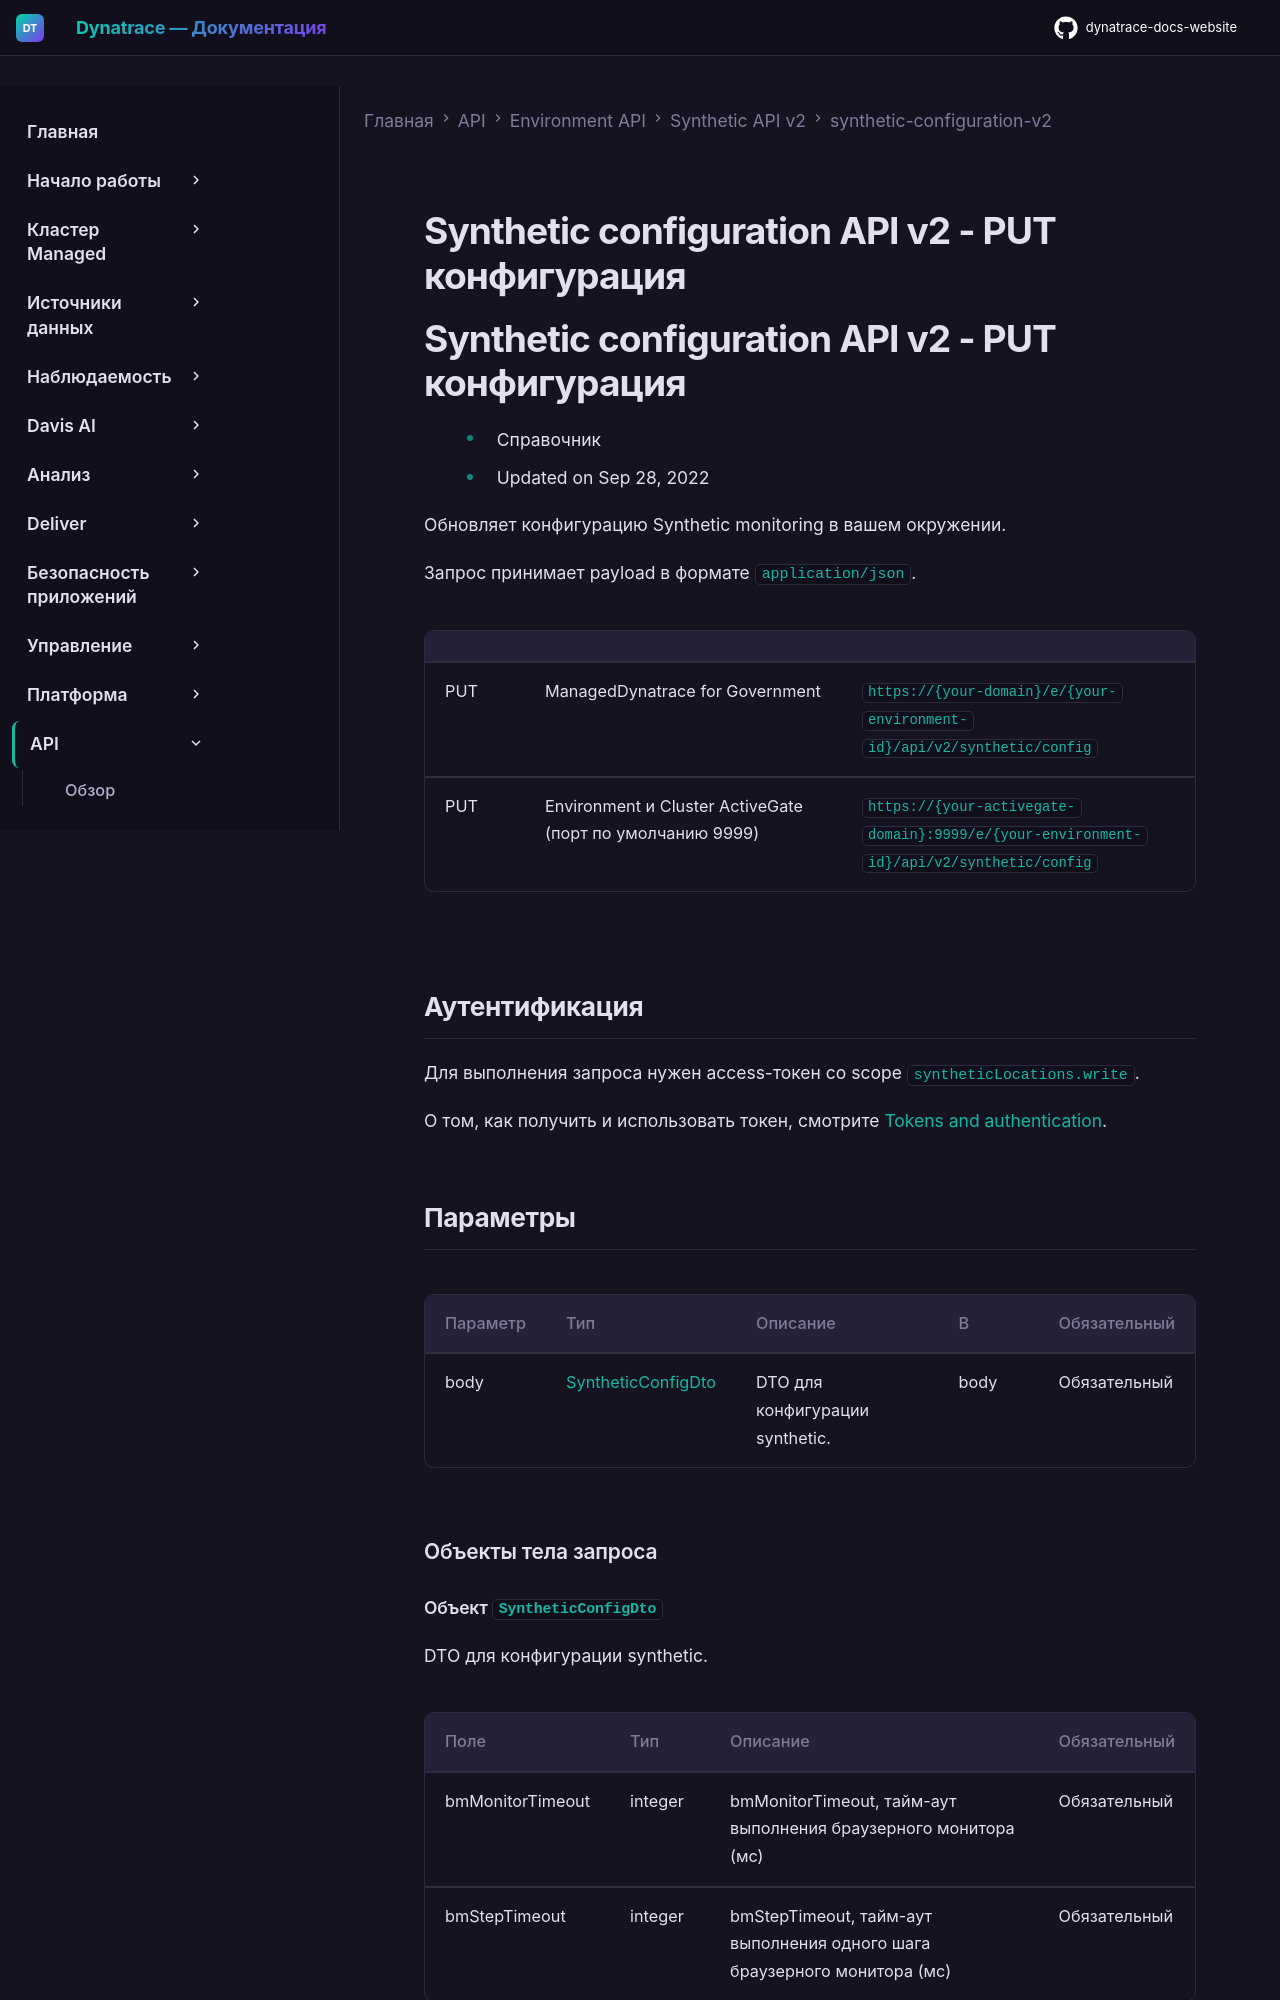

repository: Yerkebulan-Ardabayev/dynatrace-docs-website · page: managed-ru/dynatrace-api/environment-api/synthetic-v2/synthetic-configuration-v2/put-configuration/index.html · generator: mkdocs

---
title: Synthetic configuration API v2 - PUT конфигурация
source: https://docs.dynatrace.com/managed/dynatrace-api/environment-api/synthetic-v2/synthetic-configuration-v2/put-configuration
scraped: 2026-05-12T12:05:24.332885
---

# Synthetic configuration API v2 - PUT конфигурация

# Synthetic configuration API v2 - PUT конфигурация

* Справочник
* Updated on Sep 28, 2022

Обновляет конфигурацию Synthetic monitoring в вашем окружении.

Запрос принимает payload в формате `application/json`.

|  |  |  |
| --- | --- | --- |
| PUT | ManagedDynatrace for Government | `https://{your-domain}/e/{your-environment-id}/api/v2/synthetic/config` |
| PUT | Environment и Cluster ActiveGate (порт по умолчанию 9999) | `https://{your-activegate-domain}:9999/e/{your-environment-id}/api/v2/synthetic/config` |

## Аутентификация

Для выполнения запроса нужен access-токен со scope `syntheticLocations.write`.

О том, как получить и использовать токен, смотрите [Tokens and authentication](/managed/discover-dynatrace/references/dynatrace-api/basics/dynatrace-api-authentication).
